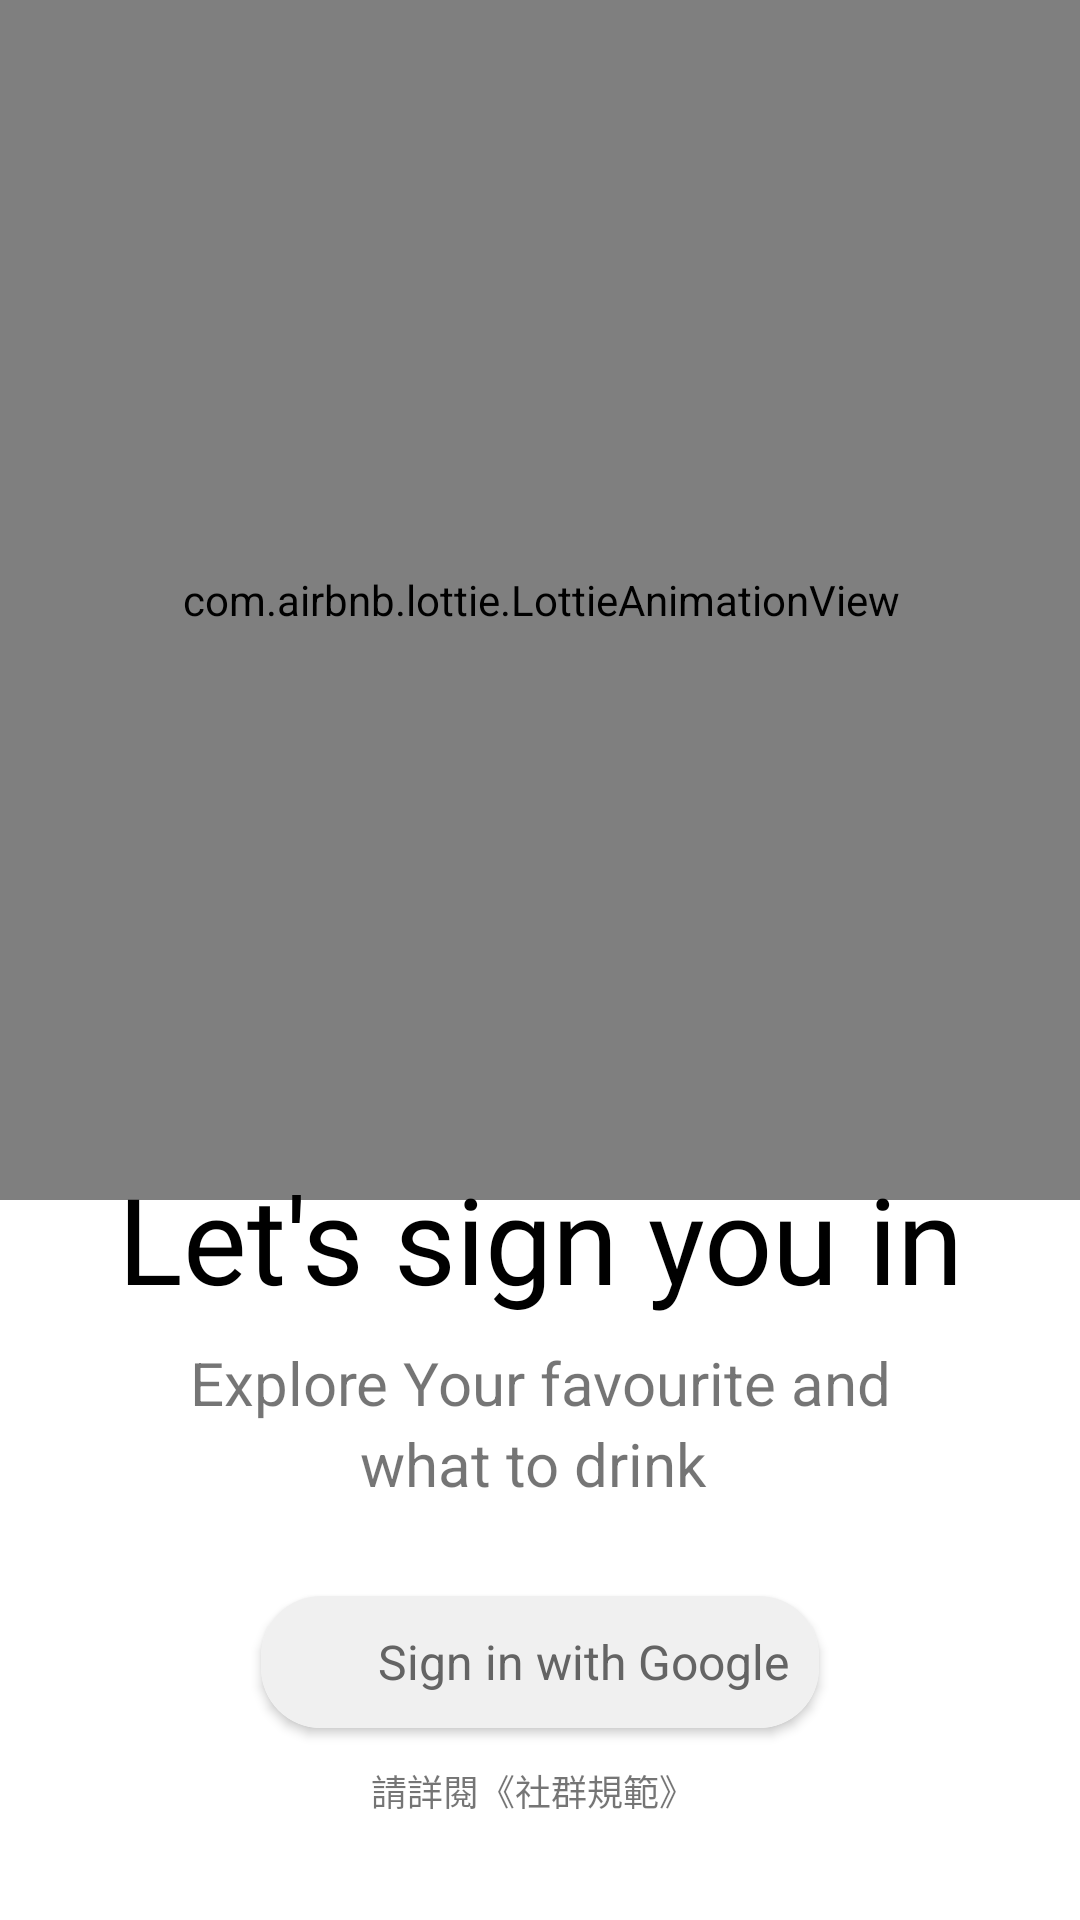

Reconstruct the res/layout file that produces this screen, plus the resources it refers to.
<!-- AndroidManifest.xml: application theme Theme.BarUrSide -->
<!-- res/layout/fragment_login.xml -->
<?xml version="1.0" encoding="utf-8"?>
<androidx.constraintlayout.widget.ConstraintLayout xmlns:android="http://schemas.android.com/apk/res/android"
    xmlns:app="http://schemas.android.com/apk/res-auto"
    xmlns:tools="http://schemas.android.com/tools"
    android:layout_width="match_parent"
    android:layout_height="match_parent">

    <com.airbnb.lottie.LottieAnimationView
        android:id="@+id/login_animation"
        android:layout_width="400dp"
        android:layout_height="400dp"
        app:layout_constraintEnd_toEndOf="parent"
        app:layout_constraintStart_toStartOf="parent"
        app:layout_constraintTop_toTopOf="parent"
        app:lottie_autoPlay="true"
        app:lottie_fileName="login.json"
        app:lottie_loop="true" />

    <TextView
        android:id="@+id/textView"
        android:layout_width="0dp"
        android:layout_height="wrap_content"
        android:layout_marginStart="16dp"
        android:layout_marginTop="386dp"
        android:layout_marginEnd="16dp"
        android:fontFamily="@font/anton"
        android:gravity="center"
        android:text="@string/txt_sign_in"
        android:textColor="@color/black"
        android:textSize="40sp"
        app:layout_constraintEnd_toEndOf="parent"
        app:layout_constraintHorizontal_bias="0.0"
        app:layout_constraintStart_toStartOf="parent"
        app:layout_constraintTop_toTopOf="parent" />


    <androidx.cardview.widget.CardView
        android:id="@+id/Signin"
        android:layout_width="wrap_content"
        android:layout_height="wrap_content"
        android:layout_gravity="center"
        android:layout_marginBottom="64dp"
        android:clickable="true"
        android:focusable="true"
        app:cardCornerRadius="20dp"
        app:layout_constraintBottom_toBottomOf="parent"
        app:layout_constraintEnd_toEndOf="parent"
        app:layout_constraintStart_toStartOf="parent">

        <LinearLayout
            android:layout_width="match_parent"
            android:layout_height="match_parent"
            android:background="@color/gray_f0f0f0"
            android:padding="10dp">

            <ImageView
                android:layout_width="24dp"
                android:layout_height="24dp"
                android:layout_gravity="start"
                android:layout_marginEnd="5dp"
                android:contentDescription="@string/img_google_sign_in"
                android:src="@drawable/icons_96px_google" />

            <TextView
                android:layout_width="match_parent"
                android:layout_height="wrap_content"
                android:layout_gravity="center"
                android:text="@string/txt_google_sign_in"
                android:textAlignment="center"
                android:textColor="@color/gray_646464"
                android:textSize="16sp" />
        </LinearLayout>
    </androidx.cardview.widget.CardView>

    <TextView
        android:id="@+id/txt_login_desc"
        android:layout_width="wrap_content"
        android:layout_height="wrap_content"
        android:layout_marginTop="8dp"
        android:text="@string/login_content1"
        android:textSize="20sp"
        app:layout_constraintEnd_toEndOf="parent"
        app:layout_constraintStart_toStartOf="parent"
        app:layout_constraintTop_toBottomOf="@+id/textView" />

    <TextView
        android:id="@+id/txt_login_desc2"
        android:layout_width="wrap_content"
        android:layout_height="wrap_content"
        android:text="@string/login_content2"
        android:textSize="20sp"
        app:layout_constraintEnd_toEndOf="parent"
        app:layout_constraintHorizontal_bias="0.491"
        app:layout_constraintStart_toStartOf="parent"
        app:layout_constraintTop_toBottomOf="@+id/txt_login_desc" />

    <TextView
        android:id="@+id/text_rule"
        android:layout_width="wrap_content"
        android:layout_height="wrap_content"
        android:layout_marginTop="12dp"
        android:text="@string/text_report"
        android:textSize="12sp"
        app:layout_constraintEnd_toEndOf="parent"
        app:layout_constraintHorizontal_bias="0.491"
        app:layout_constraintStart_toStartOf="parent"
        app:layout_constraintTop_toBottomOf="@+id/Signin" />

</androidx.constraintlayout.widget.ConstraintLayout>
<!-- resources referenced by this layout -->
<resources>
  <color name="black">#FF000000</color>
  <color name="gray_646464">#646464</color>
  <color name="gray_f0f0f0">#f0f0f0</color>
  <string name="img_google_sign_in">google登入示意圖</string>
  <string name="login_content1">Explore Your favourite and</string>
  <string name="login_content2">what to drink</string>
  <string name="text_report">請詳閱《社群規範》</string>
  <string name="txt_google_sign_in">Sign in with Google</string>
  <string name="txt_sign_in">Let\'s sign you in</string>
  <style name="Theme.BarUrSide" parent="Theme.MaterialComponents.Light.NoActionBar">
          
          <item name="colorPrimary">@color/primaryColor</item>
          <item name="colorPrimaryVariant">@color/primaryLightColor</item>
          <item name="colorOnPrimary">@color/primaryDarkColor</item>
          <item name="colorPrimaryDark">@color/primaryColor</item>
  
          
          <item name="colorSecondary">@color/secondaryColor</item>
          <item name="colorSecondaryVariant">@color/secondaryLightColor</item>
          <item name="colorOnSecondary">@color/gray_cccccc</item>
  
          
          <item name="android:statusBarColor" tools:targetApi="l">?attr/colorOnPrimary</item>
  
  
  
      </style>
  <color name="primaryColor">#78909c</color>
  <color name="primaryLightColor">#a7c0cd</color>
  <color name="primaryDarkColor">#4b636e</color>
  <color name="secondaryColor">#888888</color>
  <color name="secondaryLightColor">#999999</color>
  <color name="gray_cccccc">#cccccc</color>
</resources>
